Labelled photos from "lemon_dataset", an image-classification folder in Dante-Cadiz/lemon-qualitycontrol. The possible labels are: bad quality, good quality.

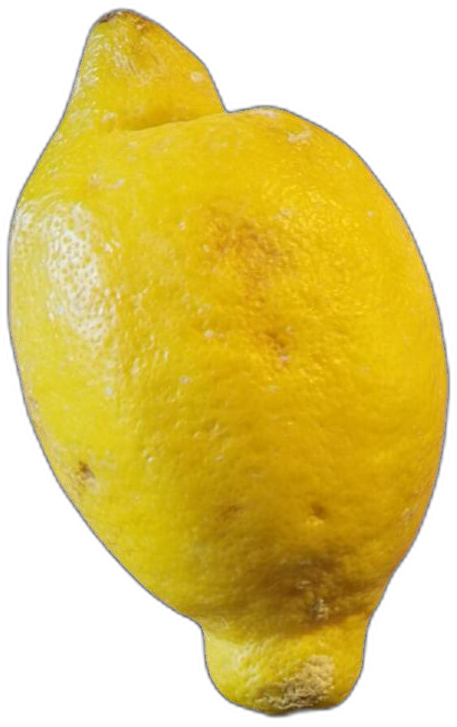
Label: bad quality

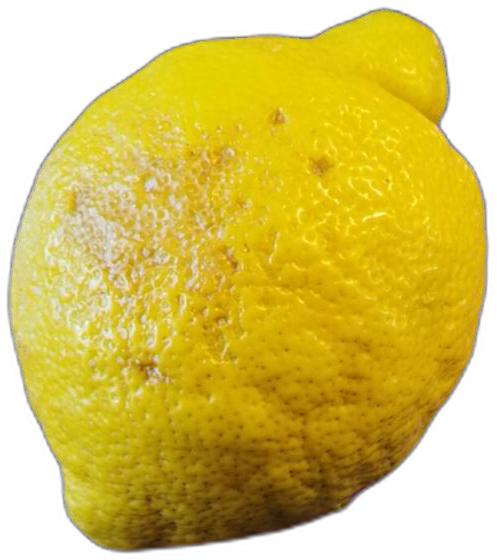
Label: bad quality

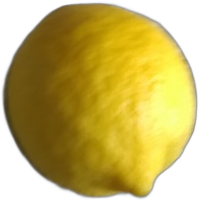
Label: good quality

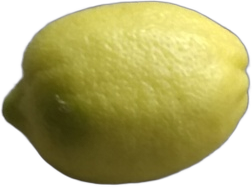
Label: good quality

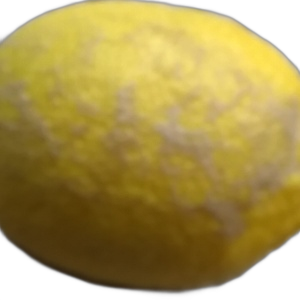
Label: bad quality

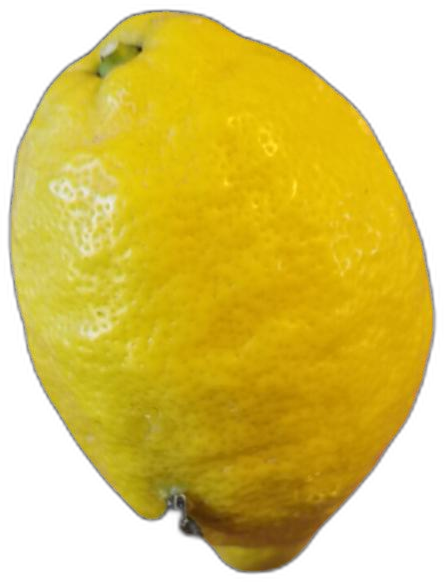
Label: good quality
